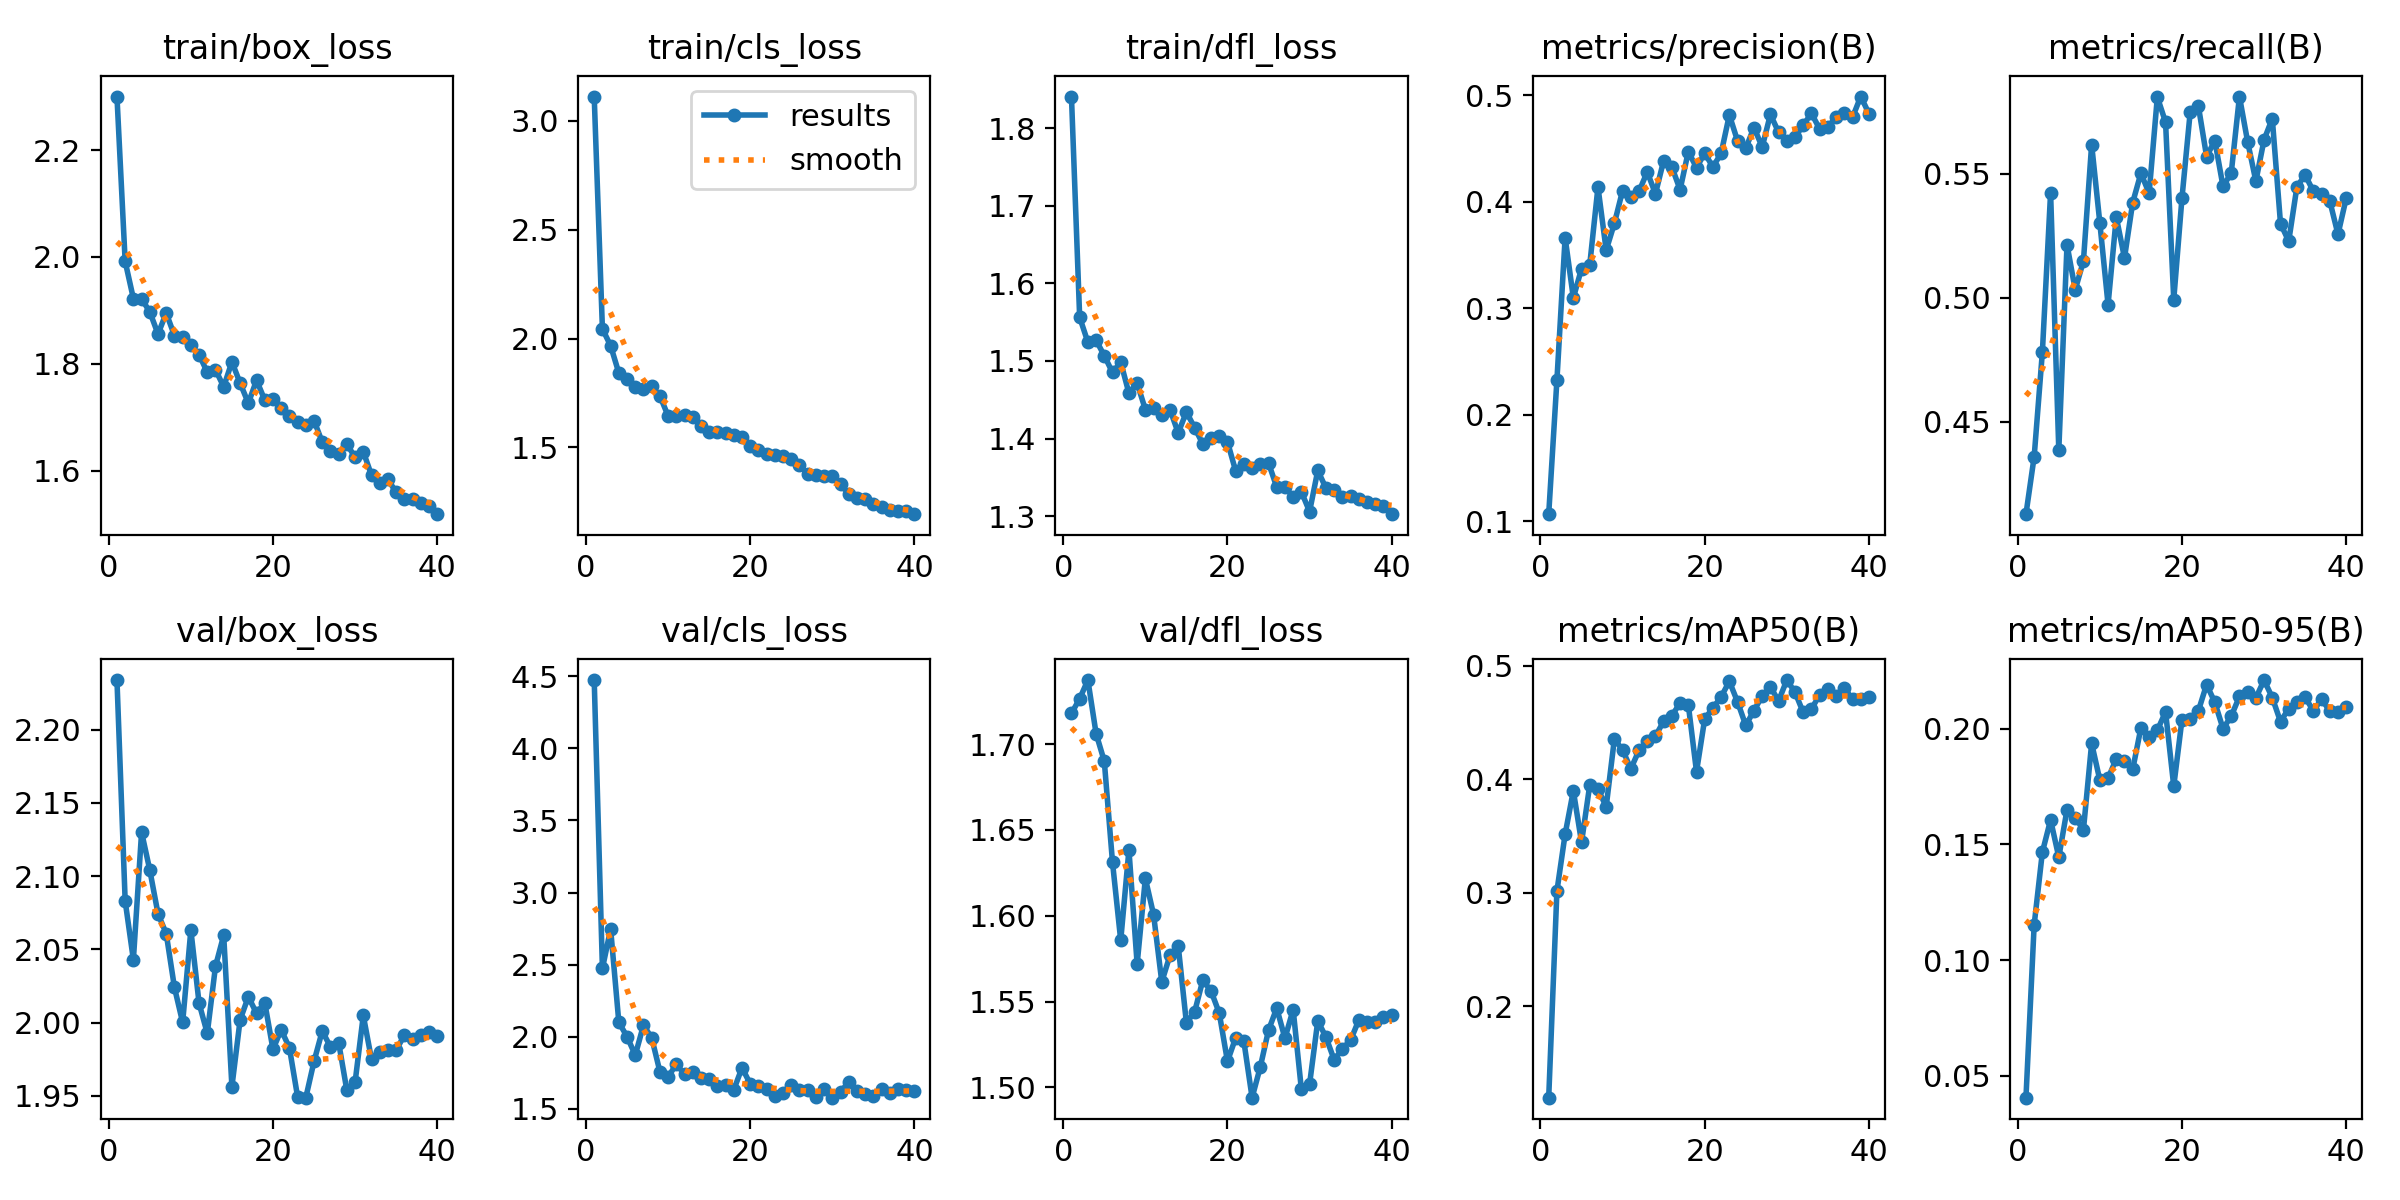

Source data for this figure (header and first rows):
epoch, time, train/box_loss, train/cls_loss, train/dfl_loss, metrics/precision(B), metrics/recall(B), metrics/mAP50(B), metrics/mAP50-95(B), val/box_loss, val/cls_loss, val/dfl_loss, lr/pg0, lr/pg1, lr/pg2
1, 20.09, 2.3, 3.112, 1.841, 0.1064, 0.4126, 0.1196, 0.04063, 2.234, 4.474, 1.718, 0.0003256, 0.0003256, 0.06777
2, 27.5, 1.992, 2.045, 1.556, 0.2325, 0.4358, 0.3016, 0.1153, 2.083, 2.474, 1.726, 0.0006579, 0.0006579, 0.03477
3, 34.77, 1.922, 1.967, 1.524, 0.3664, 0.478, 0.3517, 0.1467, 2.043, 2.747, 1.737, 0.0009862, 0.0009862, 0.001761
4, 41.9, 1.922, 1.842, 1.527, 0.3098, 0.5423, 0.3899, 0.1606, 2.13, 2.099, 1.706, 0.0009863, 0.0009863, 0.0009863
5, 48.92, 1.897, 1.816, 1.507, 0.3372, 0.4385, 0.3446, 0.1444, 2.104, 2.001, 1.69, 0.0009758, 0.0009758, 0.0009758
6, 55.96, 1.856, 1.779, 1.485, 0.341, 0.5213, 0.3951, 0.1649, 2.074, 1.872, 1.631, 0.0009623, 0.0009623, 0.0009623
7, 63.28, 1.895, 1.769, 1.498, 0.4139, 0.5031, 0.3915, 0.1615, 2.061, 2.08, 1.586, 0.000946, 0.000946, 0.000946
8, 70.27, 1.853, 1.781, 1.458, 0.3546, 0.5148, 0.3759, 0.1563, 2.024, 1.993, 1.638, 0.0009271, 0.0009271, 0.0009271
9, 77.22, 1.85, 1.737, 1.471, 0.3799, 0.5617, 0.4356, 0.1936, 2, 1.757, 1.572, 0.0009055, 0.0009055, 0.0009055
10, 84.38, 1.835, 1.645, 1.437, 0.4107, 0.53, 0.4259, 0.1777, 2.063, 1.721, 1.622, 0.0008814, 0.0008814, 0.0008814
11, 91.49, 1.817, 1.643, 1.44, 0.4043, 0.4971, 0.4093, 0.1786, 2.013, 1.809, 1.601, 0.000855, 0.000855, 0.000855
12, 98.36, 1.784, 1.651, 1.43, 0.4099, 0.5324, 0.4255, 0.1869, 1.993, 1.738, 1.562, 0.0008265, 0.0008265, 0.0008265
13, 105.3, 1.789, 1.64, 1.437, 0.4282, 0.516, 0.4336, 0.1862, 2.038, 1.753, 1.577, 0.000796, 0.000796, 0.000796
14, 112.3, 1.757, 1.597, 1.407, 0.4076, 0.5383, 0.4382, 0.1824, 2.06, 1.711, 1.583, 0.0007636, 0.0007636, 0.0007636
15, 119.3, 1.804, 1.573, 1.434, 0.4387, 0.5502, 0.4511, 0.2003, 1.956, 1.709, 1.538, 0.0007297, 0.0007297, 0.0007297
16, 126.5, 1.764, 1.57, 1.414, 0.4328, 0.5421, 0.4561, 0.1962, 2.002, 1.659, 1.544, 0.0006944, 0.0006944, 0.0006944
17, 133.5, 1.727, 1.565, 1.393, 0.4114, 0.5809, 0.4671, 0.1992, 2.018, 1.665, 1.563, 0.000658, 0.000658, 0.000658
18, 140.5, 1.769, 1.558, 1.4, 0.4472, 0.5708, 0.4658, 0.2072, 2.006, 1.632, 1.556, 0.0006206, 0.0006206, 0.0006206
19, 147.5, 1.732, 1.546, 1.404, 0.4322, 0.4992, 0.4067, 0.1751, 2.014, 1.784, 1.543, 0.0005824, 0.0005824, 0.0005824
20, 154.3, 1.735, 1.505, 1.396, 0.4457, 0.5401, 0.4533, 0.2038, 1.982, 1.673, 1.515, 0.0005438, 0.0005438, 0.0005438
21, 161.2, 1.717, 1.486, 1.358, 0.4328, 0.5747, 0.4629, 0.2041, 1.995, 1.655, 1.529, 0.000505, 0.000505, 0.000505
22, 168.2, 1.703, 1.47, 1.367, 0.4457, 0.5772, 0.4726, 0.2077, 1.983, 1.638, 1.527, 0.0004662, 0.0004662, 0.0004662
23, 175.6, 1.691, 1.463, 1.362, 0.4817, 0.5568, 0.4864, 0.219, 1.949, 1.59, 1.494, 0.0004276, 0.0004276, 0.0004276
24, 182.5, 1.685, 1.462, 1.367, 0.4573, 0.5633, 0.4682, 0.2113, 1.949, 1.61, 1.512, 0.0003894, 0.0003894, 0.0003894
25, 189.4, 1.694, 1.447, 1.369, 0.4504, 0.5448, 0.4475, 0.2, 1.974, 1.665, 1.533, 0.000352, 0.000352, 0.000352
26, 196.4, 1.654, 1.42, 1.337, 0.4699, 0.5502, 0.4606, 0.2053, 1.994, 1.632, 1.546, 0.0003156, 0.0003156, 0.0003156
27, 203.3, 1.637, 1.379, 1.338, 0.4516, 0.5811, 0.4733, 0.2138, 1.983, 1.632, 1.529, 0.0002803, 0.0002803, 0.0002803
28, 210.1, 1.631, 1.374, 1.324, 0.4822, 0.5628, 0.4812, 0.2158, 1.986, 1.585, 1.545, 0.0002464, 0.0002464, 0.0002464
29, 217, 1.65, 1.37, 1.331, 0.4654, 0.547, 0.4692, 0.2132, 1.954, 1.637, 1.499, 0.000214, 0.000214, 0.000214
30, 224, 1.626, 1.37, 1.306, 0.4572, 0.5637, 0.4875, 0.2209, 1.959, 1.577, 1.502, 0.0001835, 0.0001835, 0.0001835
31, 231.9, 1.636, 1.33, 1.359, 0.4605, 0.5722, 0.4767, 0.2133, 2.005, 1.614, 1.539, 0.000155, 0.000155, 0.000155
32, 238.8, 1.592, 1.287, 1.336, 0.4722, 0.5299, 0.4589, 0.203, 1.975, 1.688, 1.529, 0.0001286, 0.0001286, 0.0001286
33, 245.7, 1.576, 1.27, 1.334, 0.4831, 0.5227, 0.4621, 0.2086, 1.98, 1.623, 1.516, 0.0001045, 0.0001045, 0.0001045
34, 252.6, 1.584, 1.262, 1.325, 0.4685, 0.5447, 0.4744, 0.2114, 1.981, 1.603, 1.523, 8.29431e-05, 8.29431e-05, 8.29431e-05
35, 259.5, 1.559, 1.243, 1.326, 0.4706, 0.5494, 0.4792, 0.2135, 1.981, 1.592, 1.528, 6.39518e-05, 6.39518e-05, 6.39518e-05
36, 266.6, 1.547, 1.225, 1.322, 0.4794, 0.5429, 0.4737, 0.2077, 1.991, 1.634, 1.539, 4.76796e-05, 4.76796e-05, 4.76796e-05
37, 273.6, 1.548, 1.214, 1.319, 0.4832, 0.5417, 0.4804, 0.2127, 1.989, 1.612, 1.538, 3.4227e-05, 3.4227e-05, 3.4227e-05
38, 280.5, 1.54, 1.206, 1.316, 0.4794, 0.539, 0.4708, 0.2076, 1.991, 1.636, 1.538, 2.36769e-05, 2.36769e-05, 2.36769e-05
39, 287.4, 1.534, 1.207, 1.313, 0.499, 0.5255, 0.4711, 0.2071, 1.994, 1.628, 1.541, 1.60943e-05, 1.60943e-05, 1.60943e-05
40, 294.5, 1.519, 1.194, 1.303, 0.4831, 0.5401, 0.4727, 0.2093, 1.991, 1.621, 1.542, 1.15259e-05, 1.15259e-05, 1.15259e-05
